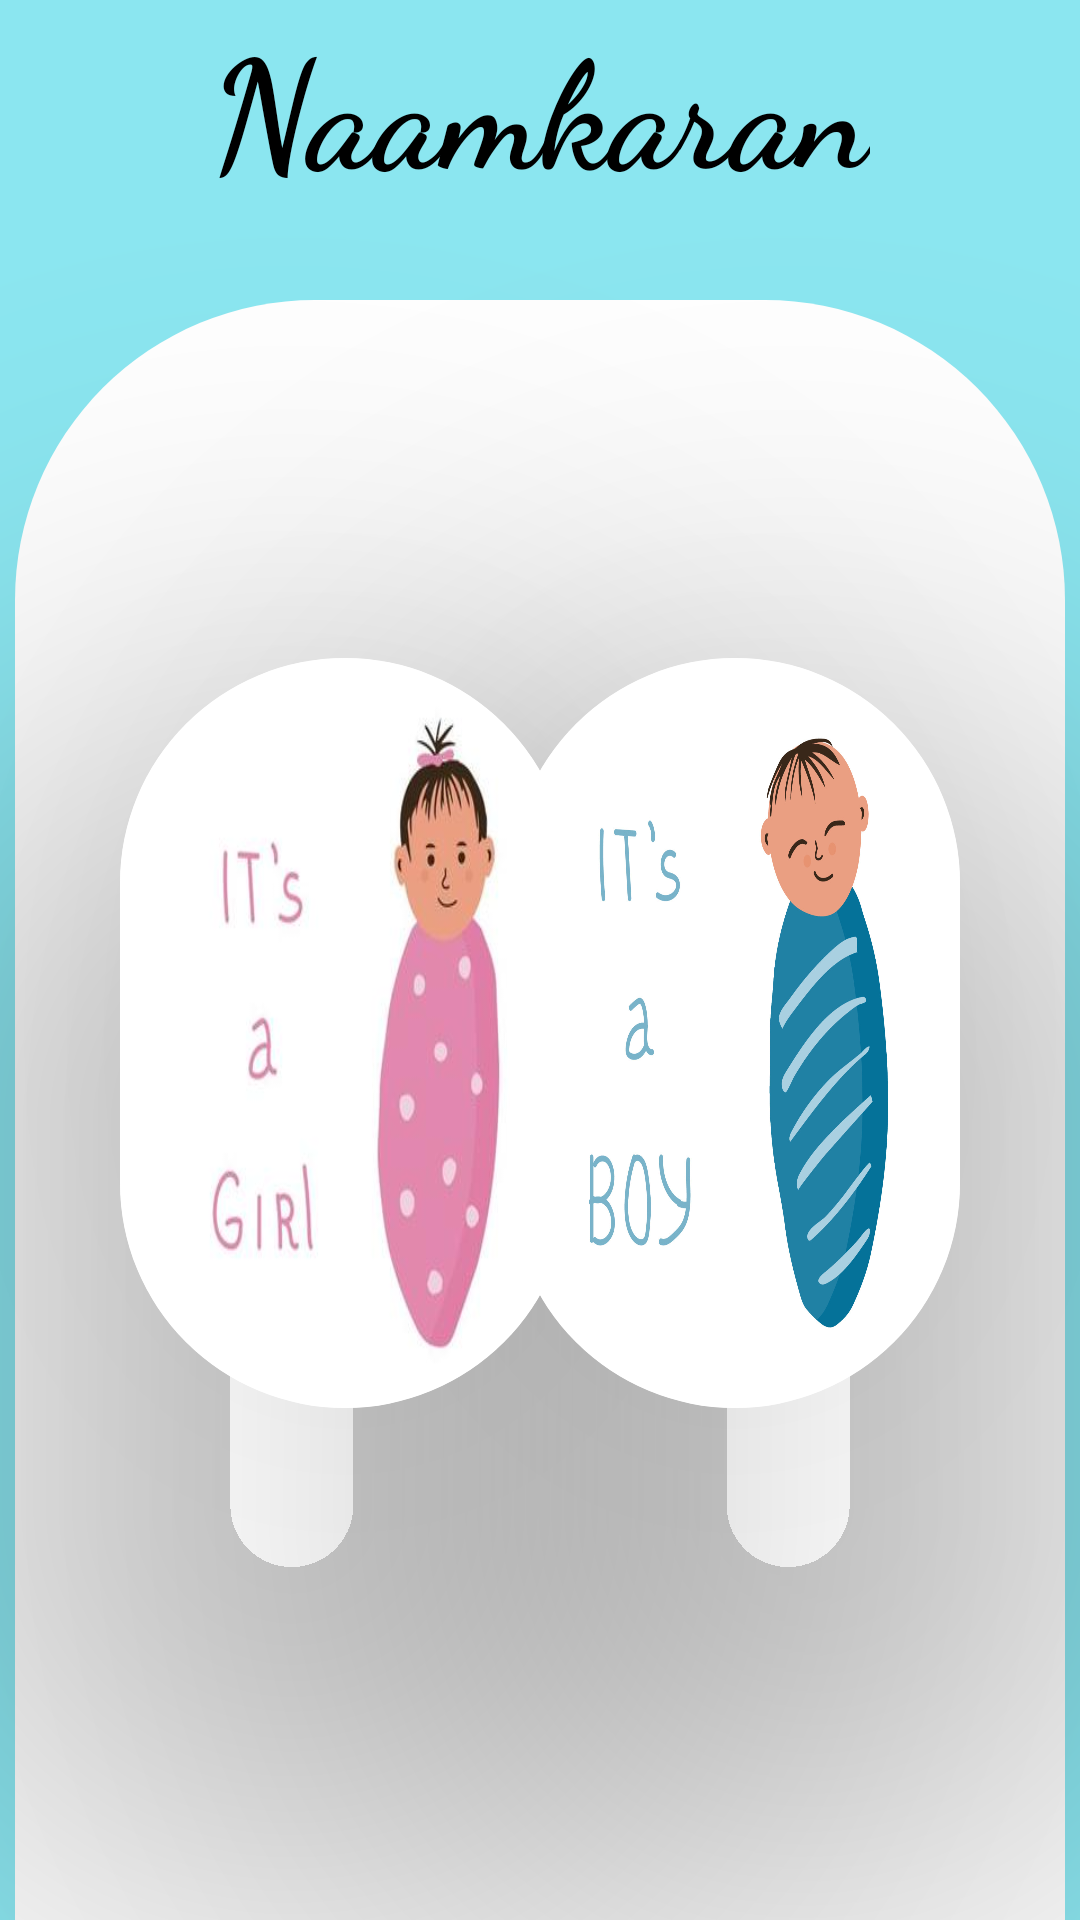

Android layout source for this screen:
<!-- AndroidManifest.xml: application theme Theme.NAAMKARAN -->
<!-- res/layout/activity_dash.xml -->
<?xml version="1.0" encoding="utf-8"?>
<androidx.constraintlayout.widget.ConstraintLayout
    xmlns:android="http://schemas.android.com/apk/res/android"
    xmlns:app="http://schemas.android.com/apk/res-auto"
    android:layout_width="match_parent"
    android:layout_height="match_parent"
    android:background="@color/Blue">

    <LinearLayout
        android:id="@+id/top_linearlayout"
        android:layout_width="350dp"
        android:layout_height="600dp"
        android:background="@drawable/top_bck_file"
        android:orientation="horizontal"
        android:layout_marginTop="100dp"
        app:layout_constraintTop_toTopOf="parent"
        app:layout_constraintStart_toStartOf="parent"
        app:layout_constraintEnd_toEndOf="parent"
        app:layout_constraintHorizontal_bias="0.5"/>

    <TextView
        android:id="@+id/titleText"
        android:layout_width="wrap_content"
        android:layout_height="wrap_content"
        android:fontFamily="cursive"
        android:text="Naamkaran"
        android:layout_marginTop="10dp"
        android:textColor="@color/black"
        android:textSize="50sp"
        android:textStyle="bold"
        app:layout_constraintStart_toStartOf="parent"
        app:layout_constraintEnd_toEndOf="parent"
        app:layout_constraintHorizontal_bias="0.5"/>

    <androidx.cardview.widget.CardView
        android:id="@+id/girlCardView"
        android:layout_width="150dp"
        android:layout_height="250dp"
        app:cardCornerRadius="100dp"
        app:cardElevation="100dp"
        android:layout_marginLeft="40dp"
        app:layout_constraintStart_toStartOf="parent"
        app:layout_constraintTop_toBottomOf="@+id/titleText"
        app:layout_constraintHorizontal_bias="0.3"
        android:layout_marginTop="150dp">

        <ImageView
            android:id="@+id/img_girl_logo"
            android:layout_width="match_parent"
            android:layout_height="match_parent"
            android:contentDescription="Girl Logo"
            android:scaleType="fitXY"
            android:src="@drawable/girl_logo" />

    </androidx.cardview.widget.CardView>

    <androidx.cardview.widget.CardView
        android:id="@+id/boyCardView"
        android:layout_width="150dp"
        android:layout_height="250dp"
        app:cardCornerRadius="100dp"
        app:cardElevation="100dp"
        android:layout_marginRight="40dp"
        app:layout_constraintTop_toBottomOf="@+id/titleText"
        app:layout_constraintEnd_toEndOf="parent"
        app:layout_constraintHorizontal_bias="0.7"
        android:layout_marginTop="150dp">

        <ImageView
            android:id="@+id/img_boy_logo"
            android:layout_width="match_parent"
            android:layout_height="match_parent"
            android:contentDescription="Boy Logo"
            android:scaleType="fitXY"
            android:src="@drawable/boy_logo" />
    </androidx.cardview.widget.CardView>



</androidx.constraintlayout.widget.ConstraintLayout>
<!-- resources referenced by this layout -->
<resources>
  <color name="Blue">#8be6f0</color>
  <color name="black">#FF000000</color>
  <!-- drawable boy_logo: jpg bitmap (drawable, 134883 bytes) -->
  <!-- drawable girl_logo: jpg bitmap (drawable, 7346 bytes) -->
  <!-- drawable top_bck_file (drawable) -->
  <?xml version="1.0" encoding="utf-8"?>
  <shape xmlns:android="http://schemas.android.com/apk/res/android"
      android:shape="rectangle">
      <gradient
          android:startColor="@color/white"
          android:endColor="@color/white"
          android:angle="120"
          />
      <corners
          android:topLeftRadius="100dp"
          android:topRightRadius="100dp" />
  
  </shape>
  <style name="Theme.NAAMKARAN" parent="Base.Theme.NAAMKARAN" />
  <color name="white">#FFFFFFFF</color>
  <style name="Base.Theme.NAAMKARAN" parent="Theme.Material3.DayNight.NoActionBar">
          
          
      </style>
</resources>
